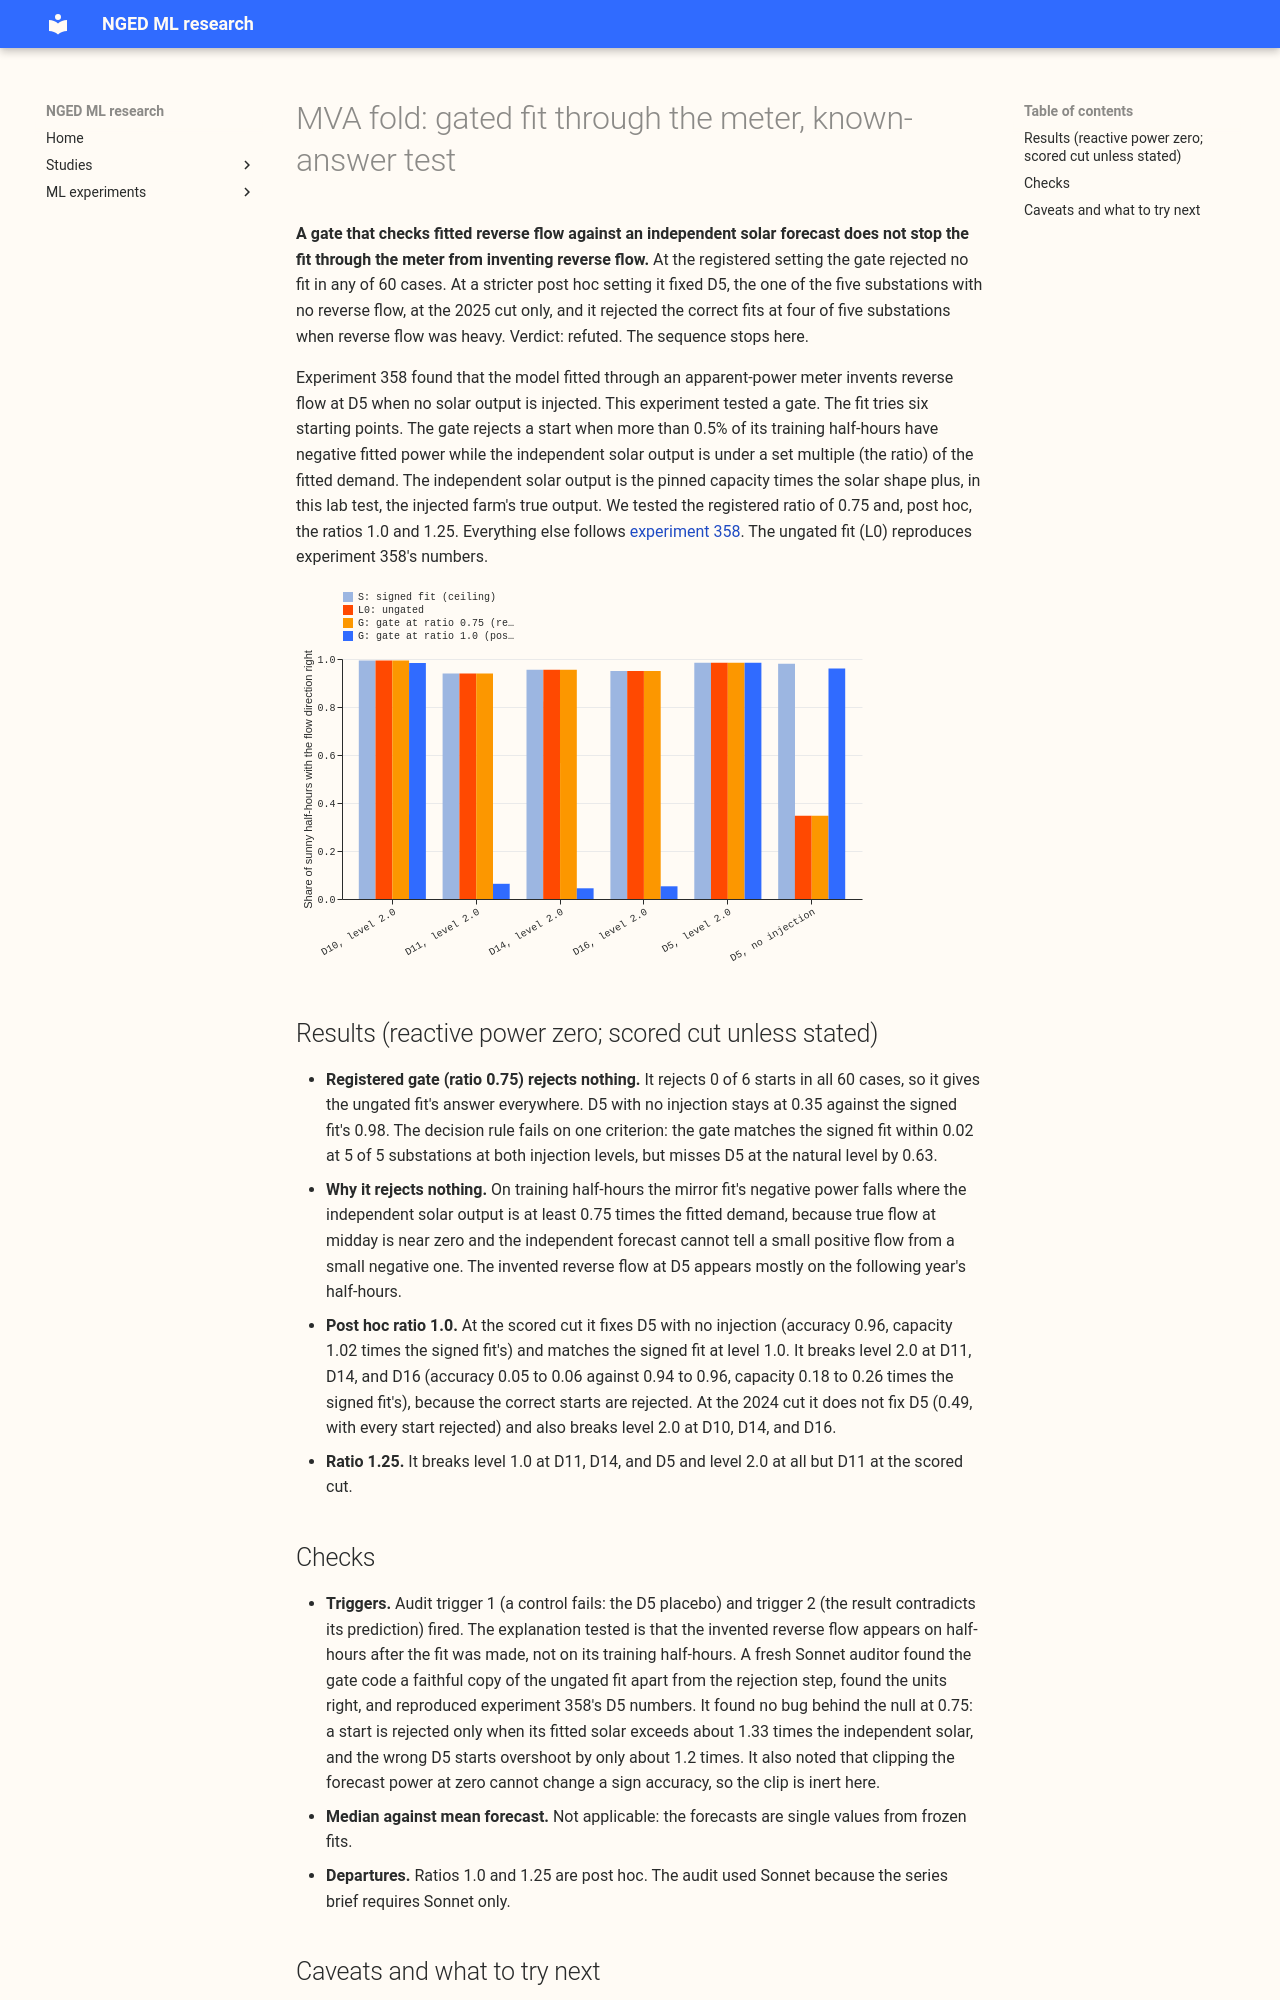

repository: openclimatefix/nged-ml-research · page: ml-experiments/00362-mva-fold-gated-fit-known-answer/result/index.html · generator: mkdocs

---
id: "00362"
slug: mva-fold-gated-fit-known-answer
theme: differentiable-physics-embedded-generation
also_relevant_to:
  - solar-disaggregation
status: finished
kind: other
size: >-
  medium. Stored: small result files in the private folder only. Production serving path: not
  touched. Degradation rule: not touched. Designs: more than one gate would defensibly test the
  hypothesis (a constraint inside the fit, a start-selection rule, or a prediction-time clip); the
  start-selection rule is chosen because it needs no change to `packages/studies`. Callers: reuses
  experiment 358's and experiment 110's scripts, whose callers are all in those folders.
hypothesis: >-
  A gate that accepts reverse flow only where an independent solar forecast exceeds the fitted
  demand stops the fit through the meter from inventing reverse flow at a substation with none,
  without losing the reverse flow that real solar output produces.
prediction: >-
  At the natural level (no injection) at D5, the gated fit's sunny-half-hour direction accuracy is
  at least 0.95 (the signed fit's is 0.98; the ungated fit's was 0.35). At injection levels 1.0 and
  2.0 the gated fit stays within 0.02 of the signed fit's accuracy at 4 or more of 5 sites, and its
  fitted capacity stays within 15% of the signed fit's at 4 or more of 5 sites at level 1.0.
decision_rule: >-
  Passes (and step 2 runs) when, at the scored cut with reactive power zero, all three hold: D5's
  natural-level accuracy is within 0.02 of the signed fit's; at 4 of 5 sites at both levels the
  gated accuracy is within 0.02 of the signed fit's; and the capacity ratio to the signed fit is
  within 15% at 4 of 5 sites at level 1.0. Fails (and the sequence stops) otherwise. No
  cost-based threshold, because the experiment ports nothing.
benchmark: >-
  The ungated fit through the meter (experiment 358's L0, recomputed here), the signed fit, and the
  naive fit
row_set_id: >-
  dp_mw_v1 sites D5, D10, D11, D14, D16; scored year 2025-07-01 to 2026-06-30, replicate
  2024-07-01 to 2025-06-30; frozen fits on past weather
metric: >-
  Share of sunny half-hours (true flow at least 5 percentage points of capacity from zero) with the
  flow direction right; ratio of fitted capacity to the signed fit's
verdict: refuted
production_status: not-for-production
adopted_in: none
date: 2026-10-28
best_arm: >-
  none: the registered gate (ratio 0.75) changed no fit, and the stricter post hoc gate (ratio 1.0)
  fixed D5 at the 2025 cut only
headline: >-
  The gate does not stop the fit inventing reverse flow at D5. At ratio 0.75 it rejects nothing, and
  at ratio 1.0 it rejects the correct fits where reverse flow is heavy.
take_home_message: >-
  A fit to meter readings that give only the size of the power flow sometimes invents reverse flow
  (power flowing back to the grid) at a substation that has none. Rejecting such fits with an
  independent solar forecast does not work. The registered gate (ratio 0.75) rejected no fit, and
  the stricter gate (ratio 1.0) rejected the correct fits where reverse flow is heavy. The next
  test is a rule that uses the meter readings alone: accept reverse flow only if the training
  readings come close to zero at midday.
lessons:
  - >-
    An independent solar forecast is too coarse to gate the sign of the power flow, because true
    flow is often within a few percent of zero at midday.
  - >-
    A gate chosen after seeing the results at one cut did not hold at the other cut, so tune any
    such rule on one cut and check it on the other.
advice:
  - >-
    Do not gate reverse flow with an independent solar forecast (figure 1). Test next whether the
    training readings come near zero at midday.
  - >-
    Report a gate's rejection counts per site, because a gate that rejects nothing leaves the fit
    unchanged and a gate that rejects the correct fits looks like a fit whose reverse flow has the
    wrong direction.
---

# MVA fold: gated fit through the meter, known-answer test

**A gate that checks fitted reverse flow against an independent solar forecast does not stop the
fit through the meter from inventing reverse flow.** At the registered setting the gate rejected no
fit in any of 60 cases. At a stricter post hoc setting it fixed D5, the one of the five substations
with no reverse flow, at the 2025 cut only, and it rejected the correct fits at four of five
substations
when reverse flow was heavy. Verdict: refuted. The sequence stops here.

Experiment 358 found that the model fitted through an apparent-power meter invents reverse flow at
D5 when no solar output is injected. This experiment tested a gate. The fit tries six starting
points. The gate rejects a start when more than 0.5% of its training half-hours have negative fitted
power while the independent solar output is under a set multiple (the ratio) of the fitted demand.
The independent solar output is the pinned capacity times the solar shape plus, in this lab test,
the injected farm's true output. We tested the registered ratio of 0.75 and, post hoc, the ratios
1.0 and 1.25. Everything else follows [experiment 358](../00358-mva-fold-known-answer-at-folded-mw-primaries/result.md).
The ungated fit (L0) reproduces experiment 358's numbers.

![Figure 1: share of sunny half-hours with the flow direction right, by fitting arm](figure_1_gated_direction_accuracy.svg)

## Results (reactive power zero; scored cut unless stated)

- **Registered gate (ratio 0.75) rejects nothing.** It rejects 0 of 6 starts in all 60 cases, so it
  gives the ungated fit's answer everywhere. D5 with no injection stays at 0.35 against the signed
  fit's 0.98. The decision rule fails on one criterion: the gate matches the signed fit within 0.02
  at 5
  of 5 substations at both injection levels, but misses D5 at the natural level by 0.63.
- **Why it rejects nothing.** On training half-hours the mirror fit's negative power falls where the
  independent solar output is at least 0.75 times the fitted demand, because true flow at midday is
  near zero and the independent forecast cannot tell a small positive flow from a small negative
  one. The invented reverse flow at D5 appears mostly on the following year's half-hours.
- **Post hoc ratio 1.0.** At the scored cut it fixes D5 with no injection (accuracy 0.96, capacity
  1.02 times the signed fit's) and matches the signed fit at level 1.0. It breaks level 2.0 at D11,
  D14, and D16 (accuracy 0.05 to 0.06 against 0.94 to 0.96, capacity 0.18 to 0.26 times the signed
  fit's), because the correct starts are rejected. At the 2024 cut it does not fix D5 (0.49, with
  every start rejected) and also breaks level 2.0 at D10, D14, and D16.
- **Ratio 1.25.** It breaks level 1.0 at D11, D14, and D5 and level 2.0 at all but D11 at the scored
  cut.
